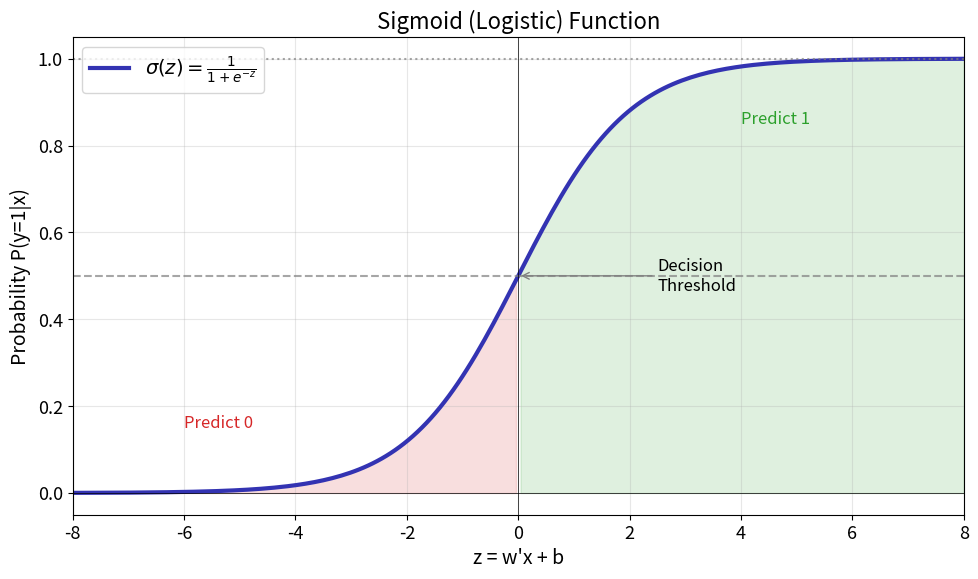

Source code (Python): (Note: this script raises an exception after producing the figure.)
"""Sigmoid Function - The logistic activation function"""
import matplotlib.pyplot as plt
import numpy as np
from pathlib import Path

plt.rcParams.update({
    'font.size': 14, 'axes.labelsize': 14, 'axes.titlesize': 16,
    'xtick.labelsize': 13, 'ytick.labelsize': 13, 'legend.fontsize': 13,
    'figure.figsize': (10, 6), 'figure.dpi': 150
})

MLPURPLE = '#3333B2'
MLBLUE = '#0066CC'
MLORANGE = '#FF7F0E'
MLGREEN = '#2CA02C'
MLRED = '#D62728'

def sigmoid(z):
    return 1 / (1 + np.exp(-z))

z = np.linspace(-8, 8, 200)
y = sigmoid(z)

fig, ax = plt.subplots(figsize=(10, 6))

ax.plot(z, y, color=MLPURPLE, linewidth=3, label=r'$\sigma(z) = \frac{1}{1 + e^{-z}}$')
ax.axhline(y=0.5, color='gray', linestyle='--', alpha=0.7, linewidth=1.5)
ax.axhline(y=0, color='black', linewidth=0.5)
ax.axhline(y=1, color='gray', linestyle=':', alpha=0.7, linewidth=1.5)
ax.axvline(x=0, color='black', linewidth=0.5)

# Annotations
ax.annotate('Decision\nThreshold', xy=(0, 0.5), xytext=(2.5, 0.5),
            fontsize=12, ha='left', va='center',
            arrowprops=dict(arrowstyle='->', color='gray'))
ax.annotate('Predict 1', xy=(4, 0.85), fontsize=12, color=MLGREEN)
ax.annotate('Predict 0', xy=(-6, 0.15), fontsize=12, color=MLRED)

# Shade regions
ax.fill_between(z[z >= 0], 0, y[z >= 0], alpha=0.15, color=MLGREEN)
ax.fill_between(z[z <= 0], 0, y[z <= 0], alpha=0.15, color=MLRED)

ax.set_xlabel('z = w\'x + b')
ax.set_ylabel('Probability P(y=1|x)')
ax.set_title('Sigmoid (Logistic) Function')
ax.set_xlim(-8, 8)
ax.set_ylim(-0.05, 1.05)
ax.legend(loc='upper left', fontsize=14)
ax.grid(True, alpha=0.3)

plt.tight_layout()
plt.savefig(Path(__file__).parent / 'chart.pdf', dpi=300, bbox_inches='tight')
plt.close()
print("Chart saved: 01_sigmoid_function/chart.pdf")
